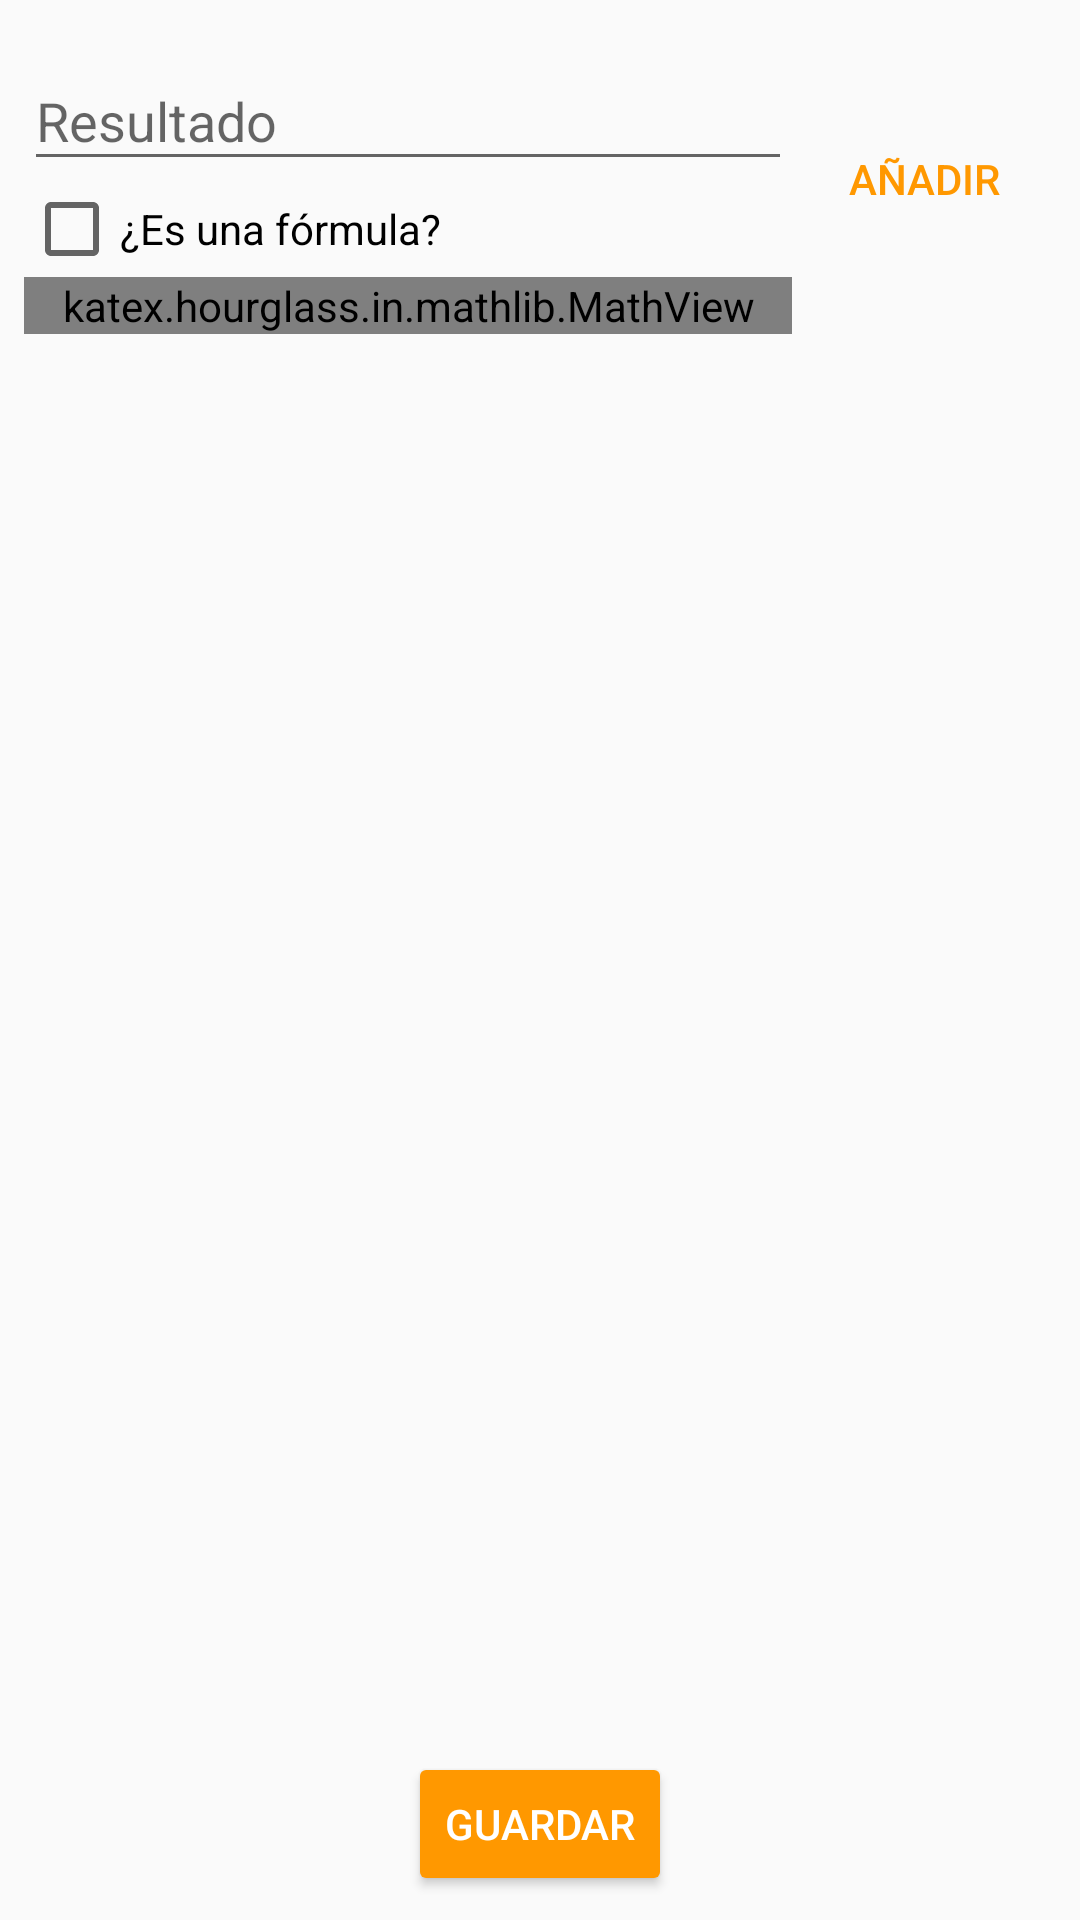

The Android layout XML behind this screen, and the referenced resources:
<!-- AndroidManifest.xml: application theme AppTheme -->
<!-- res/layout/fragment_fragment_list_math_task_option.xml -->
<?xml version="1.0" encoding="utf-8"?>
<android.support.constraint.ConstraintLayout xmlns:android="http://schemas.android.com/apk/res/android"
    xmlns:app="http://schemas.android.com/apk/res-auto"
    xmlns:tools="http://schemas.android.com/tools"
    android:layout_width="match_parent"
    android:layout_height="match_parent"
    tools:context=".MathTaskOptionListFragment">

    

    <katex.hourglass.in.mathlib.MathView
        android:id="@+id/createMathTaskOptionText"
        android:layout_width="0dp"
        android:layout_height="wrap_content"
        android:layout_marginLeft="8dp"
        android:layout_marginStart="8dp"
        app:layout_constraintEnd_toStartOf="@+id/addNewOptionButton"
        app:layout_constraintStart_toStartOf="parent"
        app:layout_constraintTop_toBottomOf="@+id/isEcuation"
        app:setClickable="false"
        app:setText=""
        app:setTextColor="@color/colorPrimaryText"
        app:setTextSize="6sp">

    </katex.hourglass.in.mathlib.MathView>

    <android.support.design.widget.TextInputLayout
        android:id="@+id/textInputLayout7"
        android:layout_width="0dp"
        android:layout_height="wrap_content"
        android:layout_marginLeft="8dp"
        android:layout_marginStart="8dp"
        android:layout_marginTop="8dp"
        app:layout_constraintEnd_toStartOf="@+id/addNewOptionButton"
        app:layout_constraintStart_toStartOf="parent"
        app:layout_constraintTop_toTopOf="parent">

        <android.support.design.widget.TextInputEditText
            android:id="@+id/et_text_option"
            android:layout_width="match_parent"
            android:layout_height="wrap_content"
            android:hint="@string/misc_solution" />
    </android.support.design.widget.TextInputLayout>

    <CheckBox
        android:id="@+id/isEcuation"
        android:layout_width="0dp"
        android:layout_height="wrap_content"
        android:layout_marginEnd="8dp"
        android:layout_marginRight="8dp"
        android:text="@string/misc_is_ecuation"
        app:layout_constraintEnd_toStartOf="@+id/infoButton"
        app:layout_constraintStart_toStartOf="@+id/textInputLayout7"
        app:layout_constraintTop_toBottomOf="@+id/textInputLayout7" />

    <ImageButton
        android:id="@+id/infoButton"
        android:layout_width="22dp"
        android:layout_height="0dp"
        android:layout_marginEnd="8dp"
        android:layout_marginRight="8dp"
        android:background="@null"
        app:srcCompat="@drawable/ic_info_outline_black_24dp"
        app:layout_constraintBottom_toBottomOf="@+id/isEcuation"
        app:layout_constraintDimensionRatio="1:1"
        app:layout_constraintEnd_toEndOf="@+id/textInputLayout7"
        app:layout_constraintTop_toTopOf="@+id/isEcuation" />

    <Button
        android:id="@+id/addNewOptionButton"
        style="@style/Widget.AppCompat.Button.Borderless.Colored"
        android:layout_width="wrap_content"
        android:layout_height="0dp"
        android:layout_marginEnd="8dp"
        android:layout_marginRight="8dp"
        android:text="@string/misc_add"
        app:layout_constraintBottom_toBottomOf="@+id/createMathTaskOptionText"
        app:layout_constraintEnd_toEndOf="parent"
        app:layout_constraintTop_toTopOf="@+id/textInputLayout7" />

    <android.support.v7.widget.RecyclerView
        android:id="@+id/list_mathtaskoptions"
        android:layout_width="0dp"
        android:layout_height="0dp"
        android:layout_marginBottom="8dp"
        android:layout_marginEnd="8dp"
        android:layout_marginLeft="8dp"
        android:layout_marginRight="8dp"
        android:layout_marginStart="8dp"
        android:layout_marginTop="8dp"
        android:clipToPadding="false"
        android:scrollbars="vertical"
        app:layout_constraintBottom_toTopOf="@+id/btn_save_options"
        app:layout_constraintEnd_toEndOf="parent"
        app:layout_constraintHorizontal_bias="0.0"
        app:layout_constraintStart_toStartOf="parent"
        app:layout_constraintTop_toBottomOf="@+id/addNewOptionButton"
        tools:listitem="@layout/card_mathtaskoption" />

    <Button
        android:id="@+id/btn_save_options"
        style="@style/Widget.AppCompat.Button.Colored"
        android:layout_width="wrap_content"
        android:layout_height="wrap_content"
        android:layout_marginBottom="8dp"
        android:layout_marginEnd="8dp"
        android:layout_marginLeft="8dp"
        android:layout_marginRight="8dp"
        android:layout_marginStart="8dp"
        android:text="@string/misc_save"
        app:layout_constraintBottom_toBottomOf="parent"
        app:layout_constraintEnd_toEndOf="parent"
        app:layout_constraintStart_toStartOf="parent" />

</android.support.constraint.ConstraintLayout>
<!-- res/layout/card_mathtaskoption.xml (included above) -->
<?xml version="1.0" encoding="utf-8"?>
<android.support.v7.widget.CardView xmlns:android="http://schemas.android.com/apk/res/android"
    xmlns:app="http://schemas.android.com/apk/res-auto"
    xmlns:tools="http://schemas.android.com/tools"
    android:layout_width="match_parent"
    android:layout_height="wrap_content"
    xmlns:card_view="http://schemas.android.com/apk/res-auto"
    card_view:cardUseCompatPadding="true"
    card_view:cardElevation="4dp"
    card_view:cardCornerRadius="3dp"
    android:layout_margin="1dp"
    card_view:cardPreventCornerOverlap="false"
    card_view:contentPadding="-9dp">

    <android.support.constraint.ConstraintLayout
        android:id="@+id/linearLayout"
        android:layout_width="match_parent"
        android:layout_height="wrap_content"
        android:gravity="center"
        android:orientation="vertical"
        android:padding="0dp">

        

        <katex.hourglass.in.mathlib.MathView
            android:id="@+id/newMathViewEquation"
            android:layout_width="217dp"
            android:layout_height="wrap_content"
            android:layout_marginBottom="8dp"
            android:layout_marginEnd="8dp"
            android:layout_marginLeft="32dp"
            android:layout_marginRight="8dp"
            android:layout_marginStart="32dp"
            android:layout_marginTop="8dp"
            app:layout_constraintBottom_toBottomOf="parent"
            app:layout_constraintEnd_toStartOf="@+id/cb_mathtaskoption"
            app:layout_constraintHorizontal_bias="0.4"
            app:layout_constraintStart_toStartOf="parent"
            app:layout_constraintTop_toTopOf="parent"
            app:setClickable="false"
            app:setText=""
            app:setTextColor="@color/colorPrimaryText"
            app:setTextSize="8sp">

        </katex.hourglass.in.mathlib.MathView>

        <CheckBox
            android:id="@+id/cb_mathtaskoption"
            style="@style/Widget.AppCompat.CompoundButton.CheckBox"
            android:layout_width="wrap_content"
            android:layout_height="wrap_content"
            android:layout_marginEnd="16dp"
            android:layout_marginRight="16dp"
            android:checked="false"
            android:text="@string/misc_correct"
            android:textSize="14sp"
            app:layout_constraintBottom_toBottomOf="@+id/newMathViewEquation"
            app:layout_constraintEnd_toStartOf="@+id/delete_mathtaskoption_button"
            app:layout_constraintTop_toTopOf="@+id/newMathViewEquation" />

        <ImageButton
            android:id="@+id/delete_mathtaskoption_button"
            style="@style/Widget.AppCompat.ImageButton"
            android:layout_width="wrap_content"
            android:layout_height="wrap_content"
            android:layout_marginBottom="8dp"
            android:layout_marginEnd="16dp"
            android:layout_marginRight="16dp"
            android:layout_marginTop="8dp"
            android:background="@null"
            android:contentDescription="@string/misc_delete"
            app:layout_constraintBottom_toBottomOf="parent"
            app:layout_constraintEnd_toEndOf="parent"
            app:layout_constraintTop_toTopOf="parent"
            card_view:srcCompat="@drawable/ic_clear_black_24dp" />

        

        

    </android.support.constraint.ConstraintLayout>

</android.support.v7.widget.CardView>
<!-- resources referenced by this layout -->
<resources>
  <color name="colorPrimary">#607D8B</color>
  <color name="colorPrimaryText">#212121</color>
  <string name="misc_add">Añadir</string>
  <string name="misc_correct">Correcto</string>
  <string name="misc_delete">Eliminar</string>
  <string name="misc_is_ecuation">¿Es una fórmula?</string>
  <string name="misc_save">Guardar</string>
  <string name="misc_solution">Resultado</string>
  <style name="AppTheme" parent="Theme.AppCompat.Light.NoActionBar">
          
          <item name="colorPrimary">@color/colorPrimary</item>
          <item name="colorPrimaryDark">@color/colorPrimaryDark</item>
          
          
          <item name="colorAccent">@color/colorAccent</item>
          
          
      </style>
  <color name="colorPrimaryDark">#455A64</color>
  <color name="colorAccent">#FF9800</color>
</resources>
